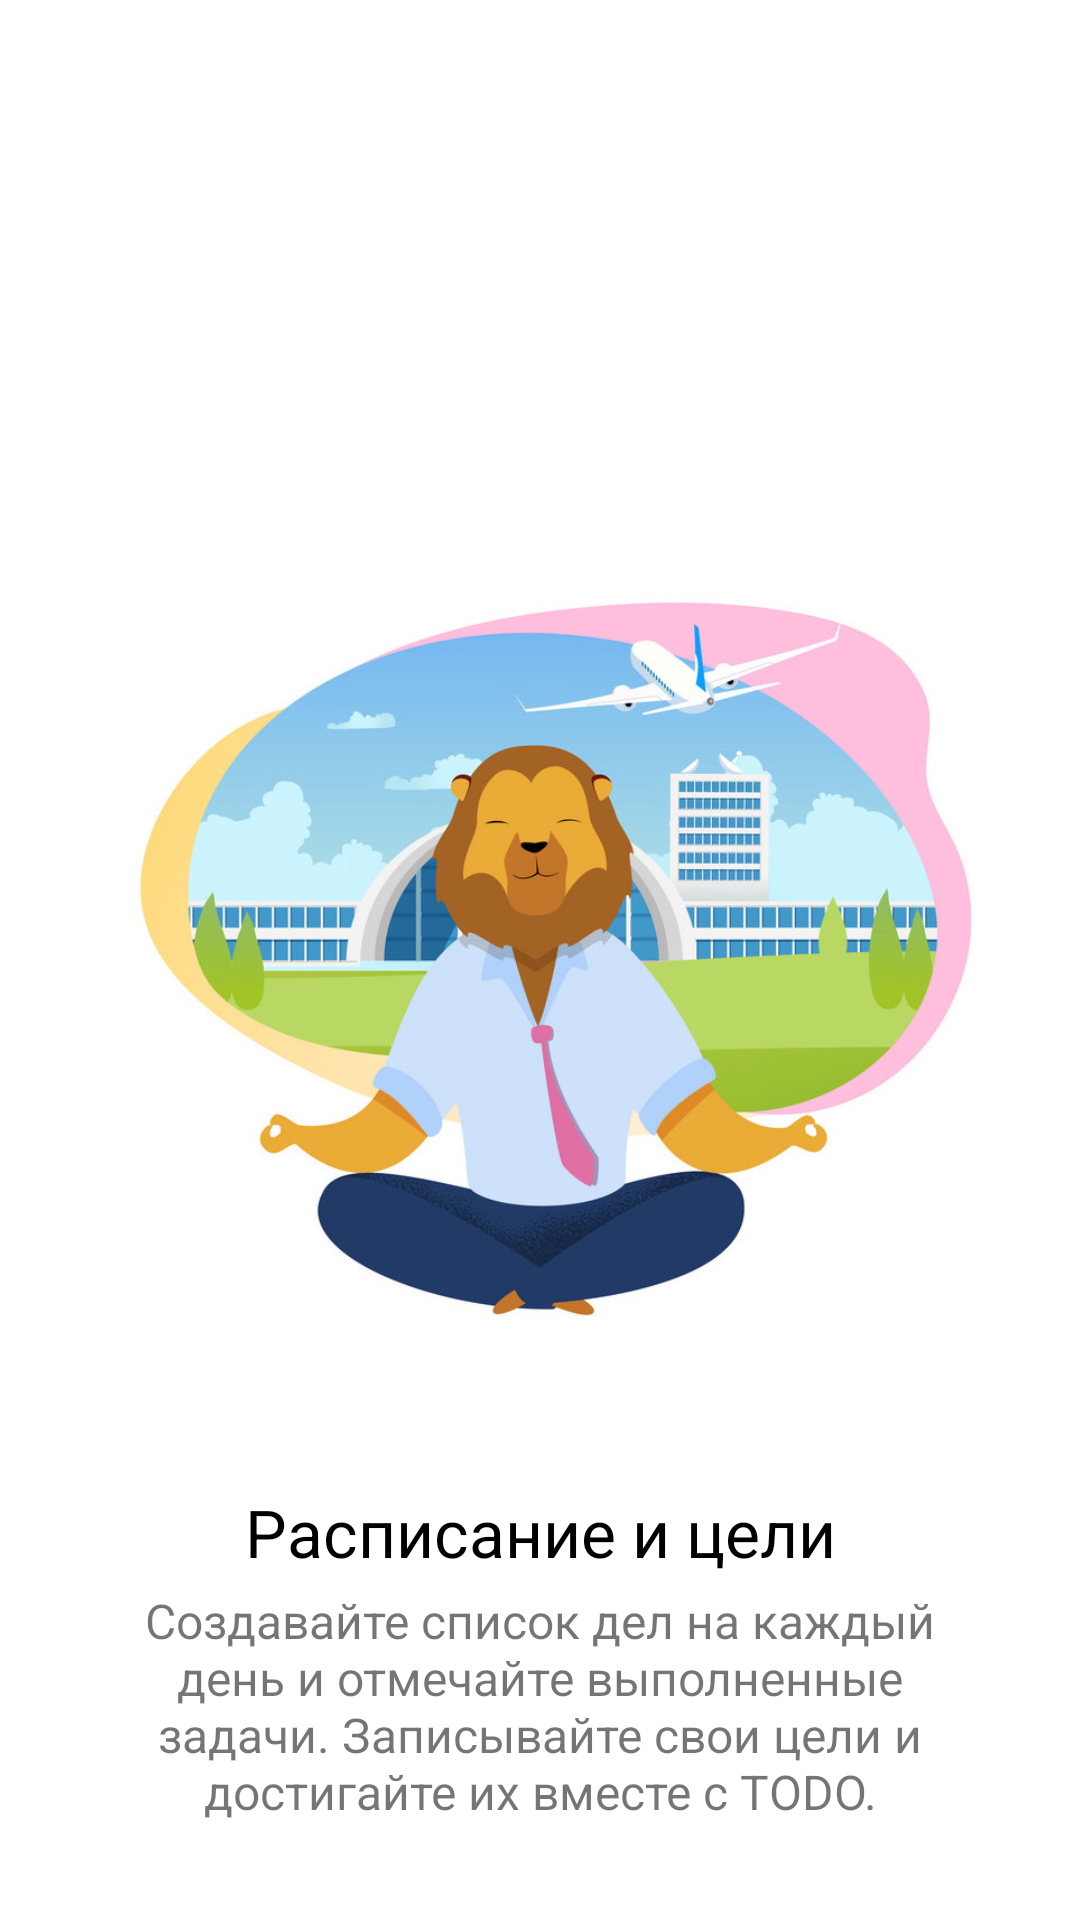

Layout XML and referenced resources for this Android screen:
<!-- AndroidManifest.xml: application theme AppTheme -->
<!-- res/layout/fragment_on_boarding2.xml -->
<?xml version="1.0" encoding="utf-8"?>
<FrameLayout xmlns:android="http://schemas.android.com/apk/res/android"
    xmlns:tools="http://schemas.android.com/tools"
    android:layout_width="match_parent"
    android:layout_height="match_parent"
    tools:context=".ui.setting.on_boarding.OnBoarding2Fragment">
    <RelativeLayout
        android:layout_width="match_parent"
        android:layout_height="match_parent">


        <ImageView
            android:id="@+id/lion"
            android:layout_width="match_parent"
            android:layout_height="wrap_content"
            android:layout_centerHorizontal="true"
            android:layout_centerVertical="true"
            android:adjustViewBounds="true"
            android:src="@drawable/lion_pick_two" />

        <LinearLayout
            android:layout_width="match_parent"
            android:layout_height="wrap_content"
            android:layout_alignParentBottom="true"
            android:layout_margin="32dp"
            android:orientation="vertical">

            <TextView
                android:layout_width="match_parent"
                android:layout_height="wrap_content"
                android:gravity="center"
                android:textSize="22sp"
                android:text="Расписание и цели"
                android:layout_marginBottom="4dp"
                android:textColor="@android:color/background_dark"/>

            <TextView
                android:layout_width="match_parent"
                android:layout_height="wrap_content"
                android:layout_gravity="center"
                android:gravity="center"
                android:textSize="16sp"
                android:text="Создавайте список дел на каждый день и отмечайте выполненные задачи. Записывайте свои цели и достигайте их вместе с TODO."/>

        </LinearLayout>

    </RelativeLayout>

</FrameLayout>
<!-- resources referenced by this layout -->
<resources>
  <!-- drawable lion_pick_two: jpg bitmap (drawable, 109799 bytes) -->
  <style name="AppTheme" parent="Theme.MaterialComponents.DayNight.NoActionBar">
          
          <item name="colorPrimary">@color/colorPrimary</item>
          <item name="colorPrimaryDark">@color/ultramarin</item>
          <item name="colorAccent">@color/biu</item>
  
          
          <item name="android:windowLightStatusBar" tools:targetApi="m">true</item>
          <item name="android:statusBarColor" tools:targetApi="lollipop">@android:color/transparent
          </item>
  
          
          
      </style>
  <color name="colorPrimary">#008577</color>
  <color name="ultramarin">#4000c0</color>
  <color name="biu">#23AFA3</color>
</resources>
